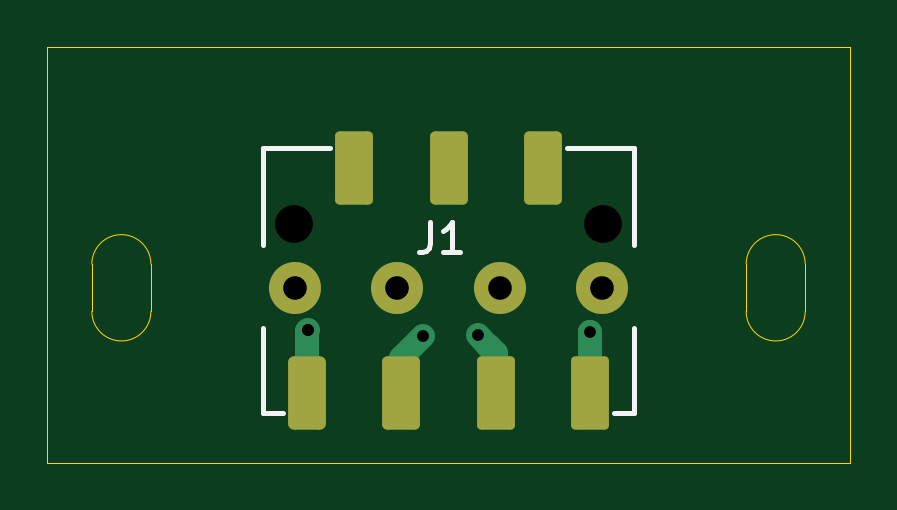
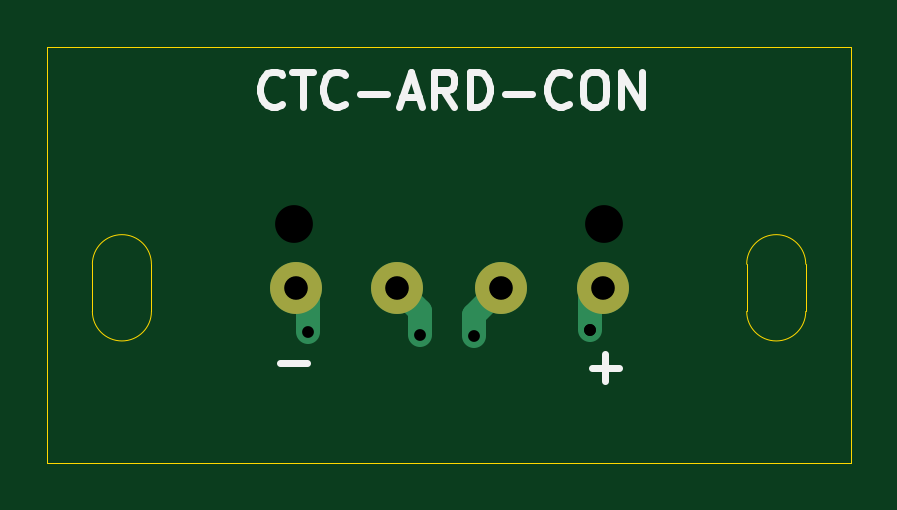
Circuit board: 11 layer files. Board 34.0 x 17.6 mm.
- bottom_copper: CTC_BD_03-B_Cu.gbr (1574 bytes)
- bottom_mask: CTC_BD_03-B_Mask.gbr (638 bytes)
- paste: CTC_BD_03-B_Paste.gbr (454 bytes)
- bottom_silk: CTC_BD_03-B_Silkscreen.gbr (4887 bytes)
- outline: CTC_BD_03-Edge_Cuts.gbr (1086 bytes)
- top_copper: CTC_BD_03-F_Cu.gbr (3357 bytes)
- top_mask: CTC_BD_03-F_Mask.gbr (1801 bytes)
- paste: CTC_BD_03-F_Paste.gbr (1617 bytes)
- top_silk: CTC_BD_03-F_Silkscreen.gbr (1292 bytes)
- drill: CTC_BD_03-NPTH.drl (353 bytes)
- drill: CTC_BD_03-PTH.drl (470 bytes)

=== bottom_copper: CTC_BD_03-B_Cu.gbr ===
%TF.GenerationSoftware,KiCad,Pcbnew,10.0.1*%
%TF.CreationDate,2026-09-04T22:29:07+09:00*%
%TF.ProjectId,CTC_BD_03,4354435f-4244-45f3-9033-2e6b69636164,rev?*%
%TF.SameCoordinates,Original*%
%TF.FileFunction,Copper,L2,Bot*%
%TF.FilePolarity,Positive*%
%FSLAX46Y46*%
G04 Gerber Fmt 4.6, Leading zero omitted, Abs format (unit mm)*
G04 Created by KiCad (PCBNEW 10.0.1) date 2026-09-04 22:29:07*
%MOMM*%
%LPD*%
G01*
G04 APERTURE LIST*
%TA.AperFunction,ComponentPad*%
%ADD10C,2.200000*%
%TD*%
%TA.AperFunction,ViaPad*%
%ADD11C,0.800000*%
%TD*%
%TA.AperFunction,Conductor*%
%ADD12C,1.000000*%
%TD*%
G04 APERTURE END LIST*
D10*
%TO.P,J4,1,Pin_1_1*%
%TO.N,Net-(J1-Pin_5)*%
X12800000Y7400000D03*
%TD*%
%TO.P,J2,1,Pin_1_1*%
%TO.N,Net-(J1-Pin_4)*%
X8500000Y7400000D03*
%TD*%
%TO.P,J3,1,Pin_1_1*%
%TO.N,Net-(J1-Pin_6)*%
X17200000Y7400000D03*
%TD*%
%TO.P,J5,1,Pin_1_1*%
%TO.N,Net-(J1-Pin_7)*%
X21500000Y7400000D03*
%TD*%
D11*
%TO.N,Net-(J1-Pin_6)*%
X16230000Y5400000D03*
%TO.N,Net-(J1-Pin_7)*%
X20990000Y5520000D03*
%TO.N,Net-(J1-Pin_5)*%
X13940000Y5380000D03*
%TO.N,Net-(J1-Pin_4)*%
X9030000Y5620000D03*
X9030000Y5620000D03*
%TD*%
%TO.N,Net-(J1-Pin_7)*%
D12*
X20990000Y6890000D02*
X21500000Y7400000D01*
X20990000Y5520000D02*
X20990000Y6890000D01*
%TO.N,Net-(J1-Pin_5)*%
X13940000Y5380000D02*
X13940000Y6260000D01*
X13940000Y6260000D02*
X12800000Y7400000D01*
%TO.N,Net-(J1-Pin_6)*%
X16230000Y6430000D02*
X17200000Y7400000D01*
X16230000Y5400000D02*
X16230000Y6430000D01*
%TO.N,Net-(J1-Pin_4)*%
X9030000Y6870000D02*
X8500000Y7400000D01*
X9030000Y5620000D02*
X9030000Y6870000D01*
%TD*%
M02*

=== bottom_mask: CTC_BD_03-B_Mask.gbr ===
%TF.GenerationSoftware,KiCad,Pcbnew,10.0.1*%
%TF.CreationDate,2026-09-04T22:29:07+09:00*%
%TF.ProjectId,CTC_BD_03,4354435f-4244-45f3-9033-2e6b69636164,rev?*%
%TF.SameCoordinates,Original*%
%TF.FileFunction,Soldermask,Bot*%
%TF.FilePolarity,Negative*%
%FSLAX46Y46*%
G04 Gerber Fmt 4.6, Leading zero omitted, Abs format (unit mm)*
G04 Created by KiCad (PCBNEW 10.0.1) date 2026-09-04 22:29:07*
%MOMM*%
%LPD*%
G01*
G04 APERTURE LIST*
%ADD10C,2.200000*%
G04 APERTURE END LIST*
D10*
%TO.C,J4*%
X12800000Y7400000D03*
%TD*%
%TO.C,J2*%
X8500000Y7400000D03*
%TD*%
%TO.C,J3*%
X17200000Y7400000D03*
%TD*%
%TO.C,J5*%
X21500000Y7400000D03*
%TD*%
M02*

=== paste: CTC_BD_03-B_Paste.gbr ===
%TF.GenerationSoftware,KiCad,Pcbnew,10.0.1*%
%TF.CreationDate,2026-09-04T22:29:07+09:00*%
%TF.ProjectId,CTC_BD_03,4354435f-4244-45f3-9033-2e6b69636164,rev?*%
%TF.SameCoordinates,Original*%
%TF.FileFunction,Paste,Bot*%
%TF.FilePolarity,Positive*%
%FSLAX46Y46*%
G04 Gerber Fmt 4.6, Leading zero omitted, Abs format (unit mm)*
G04 Created by KiCad (PCBNEW 10.0.1) date 2026-09-04 22:29:07*
%MOMM*%
%LPD*%
G01*
G04 APERTURE LIST*
G04 APERTURE END LIST*
M02*

=== bottom_silk: CTC_BD_03-B_Silkscreen.gbr ===
%TF.GenerationSoftware,KiCad,Pcbnew,10.0.1*%
%TF.CreationDate,2026-09-04T22:29:07+09:00*%
%TF.ProjectId,CTC_BD_03,4354435f-4244-45f3-9033-2e6b69636164,rev?*%
%TF.SameCoordinates,Original*%
%TF.FileFunction,Legend,Bot*%
%TF.FilePolarity,Positive*%
%FSLAX46Y46*%
G04 Gerber Fmt 4.6, Leading zero omitted, Abs format (unit mm)*
G04 Created by KiCad (PCBNEW 10.0.1) date 2026-09-04 22:29:07*
%MOMM*%
%LPD*%
G01*
G04 APERTURE LIST*
%ADD10C,0.300000*%
G04 APERTURE END LIST*
D10*
X22165489Y4200600D02*
X21022632Y4200600D01*
X8955489Y4020600D02*
X7812632Y4020600D01*
X8384060Y3449171D02*
X8384060Y4592028D01*
X22058346Y15192028D02*
X22129774Y15120600D01*
X22129774Y15120600D02*
X22344060Y15049171D01*
X22344060Y15049171D02*
X22486917Y15049171D01*
X22486917Y15049171D02*
X22701203Y15120600D01*
X22701203Y15120600D02*
X22844060Y15263457D01*
X22844060Y15263457D02*
X22915489Y15406314D01*
X22915489Y15406314D02*
X22986917Y15692028D01*
X22986917Y15692028D02*
X22986917Y15906314D01*
X22986917Y15906314D02*
X22915489Y16192028D01*
X22915489Y16192028D02*
X22844060Y16334885D01*
X22844060Y16334885D02*
X22701203Y16477742D01*
X22701203Y16477742D02*
X22486917Y16549171D01*
X22486917Y16549171D02*
X22344060Y16549171D01*
X22344060Y16549171D02*
X22129774Y16477742D01*
X22129774Y16477742D02*
X22058346Y16406314D01*
X21629774Y16549171D02*
X20772632Y16549171D01*
X21201203Y15049171D02*
X21201203Y16549171D01*
X19415489Y15192028D02*
X19486917Y15120600D01*
X19486917Y15120600D02*
X19701203Y15049171D01*
X19701203Y15049171D02*
X19844060Y15049171D01*
X19844060Y15049171D02*
X20058346Y15120600D01*
X20058346Y15120600D02*
X20201203Y15263457D01*
X20201203Y15263457D02*
X20272632Y15406314D01*
X20272632Y15406314D02*
X20344060Y15692028D01*
X20344060Y15692028D02*
X20344060Y15906314D01*
X20344060Y15906314D02*
X20272632Y16192028D01*
X20272632Y16192028D02*
X20201203Y16334885D01*
X20201203Y16334885D02*
X20058346Y16477742D01*
X20058346Y16477742D02*
X19844060Y16549171D01*
X19844060Y16549171D02*
X19701203Y16549171D01*
X19701203Y16549171D02*
X19486917Y16477742D01*
X19486917Y16477742D02*
X19415489Y16406314D01*
X18772632Y15620600D02*
X17629775Y15620600D01*
X16986917Y15477742D02*
X16272632Y15477742D01*
X17129774Y15049171D02*
X16629774Y16549171D01*
X16629774Y16549171D02*
X16129774Y15049171D01*
X14772632Y15049171D02*
X15272632Y15763457D01*
X15629775Y15049171D02*
X15629775Y16549171D01*
X15629775Y16549171D02*
X15058346Y16549171D01*
X15058346Y16549171D02*
X14915489Y16477742D01*
X14915489Y16477742D02*
X14844060Y16406314D01*
X14844060Y16406314D02*
X14772632Y16263457D01*
X14772632Y16263457D02*
X14772632Y16049171D01*
X14772632Y16049171D02*
X14844060Y15906314D01*
X14844060Y15906314D02*
X14915489Y15834885D01*
X14915489Y15834885D02*
X15058346Y15763457D01*
X15058346Y15763457D02*
X15629775Y15763457D01*
X14129775Y15049171D02*
X14129775Y16549171D01*
X14129775Y16549171D02*
X13772632Y16549171D01*
X13772632Y16549171D02*
X13558346Y16477742D01*
X13558346Y16477742D02*
X13415489Y16334885D01*
X13415489Y16334885D02*
X13344060Y16192028D01*
X13344060Y16192028D02*
X13272632Y15906314D01*
X13272632Y15906314D02*
X13272632Y15692028D01*
X13272632Y15692028D02*
X13344060Y15406314D01*
X13344060Y15406314D02*
X13415489Y15263457D01*
X13415489Y15263457D02*
X13558346Y15120600D01*
X13558346Y15120600D02*
X13772632Y15049171D01*
X13772632Y15049171D02*
X14129775Y15049171D01*
X12629775Y15620600D02*
X11486918Y15620600D01*
X9915489Y15192028D02*
X9986917Y15120600D01*
X9986917Y15120600D02*
X10201203Y15049171D01*
X10201203Y15049171D02*
X10344060Y15049171D01*
X10344060Y15049171D02*
X10558346Y15120600D01*
X10558346Y15120600D02*
X10701203Y15263457D01*
X10701203Y15263457D02*
X10772632Y15406314D01*
X10772632Y15406314D02*
X10844060Y15692028D01*
X10844060Y15692028D02*
X10844060Y15906314D01*
X10844060Y15906314D02*
X10772632Y16192028D01*
X10772632Y16192028D02*
X10701203Y16334885D01*
X10701203Y16334885D02*
X10558346Y16477742D01*
X10558346Y16477742D02*
X10344060Y16549171D01*
X10344060Y16549171D02*
X10201203Y16549171D01*
X10201203Y16549171D02*
X9986917Y16477742D01*
X9986917Y16477742D02*
X9915489Y16406314D01*
X8986917Y16549171D02*
X8701203Y16549171D01*
X8701203Y16549171D02*
X8558346Y16477742D01*
X8558346Y16477742D02*
X8415489Y16334885D01*
X8415489Y16334885D02*
X8344060Y16049171D01*
X8344060Y16049171D02*
X8344060Y15549171D01*
X8344060Y15549171D02*
X8415489Y15263457D01*
X8415489Y15263457D02*
X8558346Y15120600D01*
X8558346Y15120600D02*
X8701203Y15049171D01*
X8701203Y15049171D02*
X8986917Y15049171D01*
X8986917Y15049171D02*
X9129775Y15120600D01*
X9129775Y15120600D02*
X9272632Y15263457D01*
X9272632Y15263457D02*
X9344060Y15549171D01*
X9344060Y15549171D02*
X9344060Y16049171D01*
X9344060Y16049171D02*
X9272632Y16334885D01*
X9272632Y16334885D02*
X9129775Y16477742D01*
X9129775Y16477742D02*
X8986917Y16549171D01*
X7701203Y15049171D02*
X7701203Y16549171D01*
X7701203Y16549171D02*
X6844060Y15049171D01*
X6844060Y15049171D02*
X6844060Y16549171D01*
M02*

=== outline: CTC_BD_03-Edge_Cuts.gbr ===
%TF.GenerationSoftware,KiCad,Pcbnew,10.0.1*%
%TF.CreationDate,2026-09-04T22:29:07+09:00*%
%TF.ProjectId,CTC_BD_03,4354435f-4244-45f3-9033-2e6b69636164,rev?*%
%TF.SameCoordinates,Original*%
%TF.FileFunction,Profile,NP*%
%FSLAX46Y46*%
G04 Gerber Fmt 4.6, Leading zero omitted, Abs format (unit mm)*
G04 Created by KiCad (PCBNEW 10.0.1) date 2026-09-04 22:29:07*
%MOMM*%
%LPD*%
G01*
G04 APERTURE LIST*
%TA.AperFunction,Profile*%
%ADD10C,0.050000*%
%TD*%
G04 APERTURE END LIST*
D10*
X-100000Y8400000D02*
G75*
G02*
X2400000Y8400000I1250000J0D01*
G01*
X-100000Y6400000D02*
X-100000Y8400000D01*
X2400000Y6400000D02*
X2400000Y8400000D01*
X2400000Y6400000D02*
G75*
G02*
X-100000Y6400000I-1250000J0D01*
G01*
X27600000Y8400000D02*
G75*
G02*
X30100000Y8400000I1250000J0D01*
G01*
X27600000Y6400000D02*
X27600000Y8400000D01*
X30100000Y6400000D02*
X30100000Y8400000D01*
X30100000Y6400000D02*
G75*
G02*
X27600000Y6400000I-1250000J0D01*
G01*
X-2000000Y17600000D02*
X-2000000Y0D01*
X-2000000Y17600000D02*
X32000000Y17600000D01*
X-2000000Y0D02*
X32000000Y0D01*
X32000000Y17600000D02*
X32000000Y0D01*
M02*

=== top_copper: CTC_BD_03-F_Cu.gbr (3357 bytes, source withheld) ===
=== top_mask: CTC_BD_03-F_Mask.gbr (1801 bytes, source withheld) ===
=== paste: CTC_BD_03-F_Paste.gbr (1617 bytes, source withheld) ===
=== top_silk: CTC_BD_03-F_Silkscreen.gbr ===
%TF.GenerationSoftware,KiCad,Pcbnew,10.0.1*%
%TF.CreationDate,2026-09-04T22:29:07+09:00*%
%TF.ProjectId,CTC_BD_03,4354435f-4244-45f3-9033-2e6b69636164,rev?*%
%TF.SameCoordinates,Original*%
%TF.FileFunction,Legend,Top*%
%TF.FilePolarity,Positive*%
%FSLAX46Y46*%
G04 Gerber Fmt 4.6, Leading zero omitted, Abs format (unit mm)*
G04 Created by KiCad (PCBNEW 10.0.1) date 2026-09-04 22:29:07*
%MOMM*%
%LPD*%
G01*
G04 APERTURE LIST*
%ADD10C,0.200000*%
G04 APERTURE END LIST*
D10*
X14236667Y10182873D02*
X14236667Y9275730D01*
X14236667Y9275730D02*
X14176190Y9094302D01*
X14176190Y9094302D02*
X14055238Y8973350D01*
X14055238Y8973350D02*
X13873809Y8912873D01*
X13873809Y8912873D02*
X13752857Y8912873D01*
X15506667Y8912873D02*
X14780952Y8912873D01*
X15143809Y8912873D02*
X15143809Y10182873D01*
X15143809Y10182873D02*
X15022857Y10001445D01*
X15022857Y10001445D02*
X14901905Y9880492D01*
X14901905Y9880492D02*
X14780952Y9820016D01*
%TO.C,J1*%
X7150000Y13300000D02*
X7150000Y9200000D01*
X7150000Y13300000D02*
X10000000Y13300000D01*
X7150000Y2100000D02*
X7150000Y5700000D01*
X7150000Y2100000D02*
X8000000Y2100000D01*
X22850000Y13300000D02*
X20000000Y13300000D01*
X22850000Y13300000D02*
X22850000Y9200000D01*
X22850000Y5700000D02*
X22850000Y2100000D01*
X22850000Y2100000D02*
X22000000Y2100000D01*
%TD*%
M02*

=== drill: CTC_BD_03-NPTH.drl ===
M48
; DRILL file KiCad 10.0.1 date 2026-09-04T22:29:03
; FORMAT={-:-/ absolute / metric / decimal}
; #@! TF.CreationDate,2026-09-04T22:29:03+09:00
; #@! TF.GenerationSoftware,Kicad,Pcbnew,10.0.1
; #@! TF.FileFunction,NonPlated,1,2,NPTH
FMAT,2
METRIC
; #@! TA.AperFunction,NonPlated,NPTH,ComponentDrill
T1C1.600
%
G90
G05
T1
X8.44Y10.11
X21.56Y10.11
M30

=== drill: CTC_BD_03-PTH.drl ===
M48
; DRILL file KiCad 10.0.1 date 2026-09-04T22:29:03
; FORMAT={-:-/ absolute / metric / decimal}
; #@! TF.CreationDate,2026-09-04T22:29:03+09:00
; #@! TF.GenerationSoftware,Kicad,Pcbnew,10.0.1
; #@! TF.FileFunction,Plated,1,2,PTH
FMAT,2
METRIC
; #@! TA.AperFunction,Plated,PTH,ViaDrill
T1C0.500
; #@! TA.AperFunction,Plated,PTH,ComponentDrill
T2C1.000
%
G90
G05
T1
X9.03Y5.62
X9.03Y5.62
X13.94Y5.38
X16.23Y5.4
X20.99Y5.52
T2
X8.5Y7.4
X12.8Y7.4
X17.2Y7.4
X21.5Y7.4
M30
